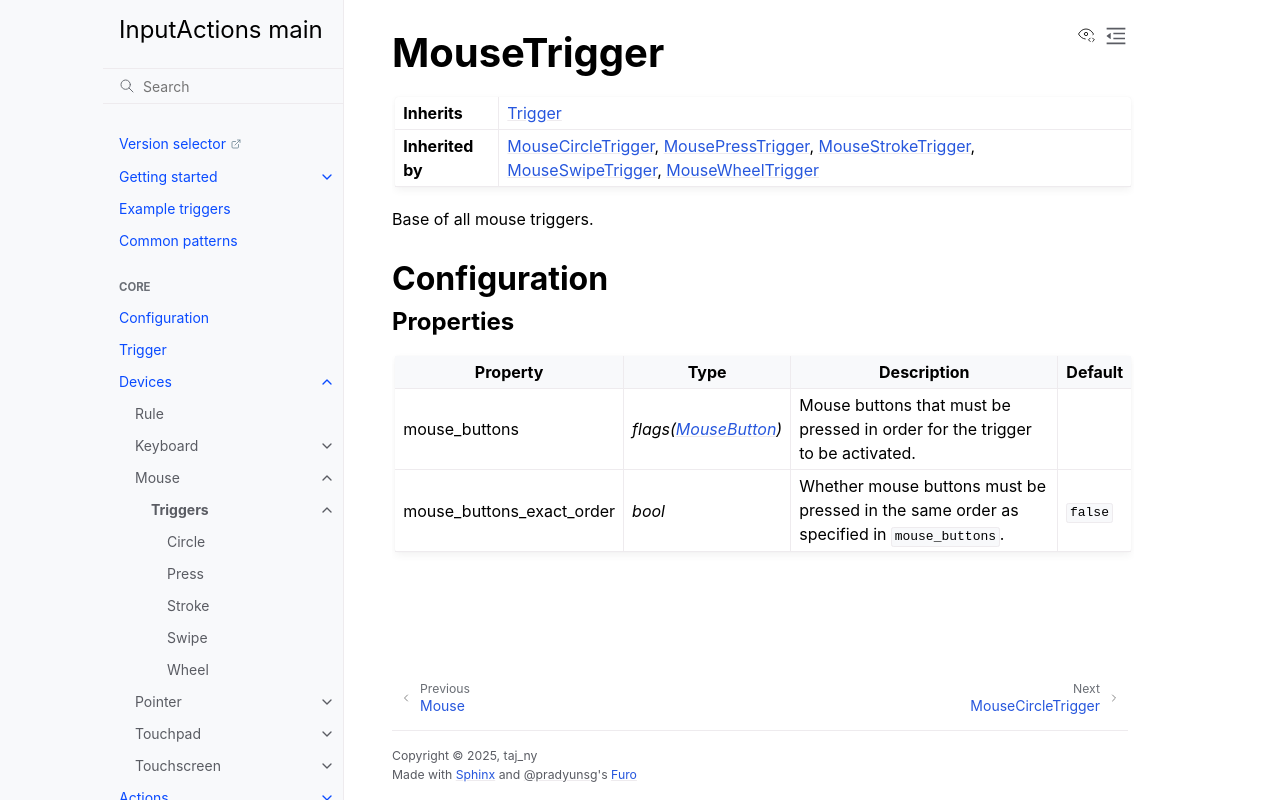

repository: InputActions/wiki · page: main/devices/mouse/triggers/index.html · generator: sphinx

# MouseTrigger
:::{list-table}
* - **Inherits**
  - [](/trigger)

* - **Inherited by**
  - [](circle), [](press), [](stroke), [](swipe), [](wheel)
:::

Base of all mouse triggers.

## Configuration
### Properties
:::{list-table}
:header-rows: 1

* - Property
  - Type
  - Description
  - Default

* - mouse_buttons
  - *flags([MouseButton](<project:/devices/mouse/index.md#buttons>))*
  - Mouse buttons that must be pressed in order for the trigger to be activated.
  -

* - mouse_buttons_exact_order
  - *bool*
  - Whether mouse buttons must be pressed in the same order as specified in ``mouse_buttons``.
  - ``false``
:::

```{toctree}
:maxdepth: 1
:hidden:

Circle <circle>
Press <press>
Stroke <stroke>
Swipe <swipe>
Wheel <wheel>
```
